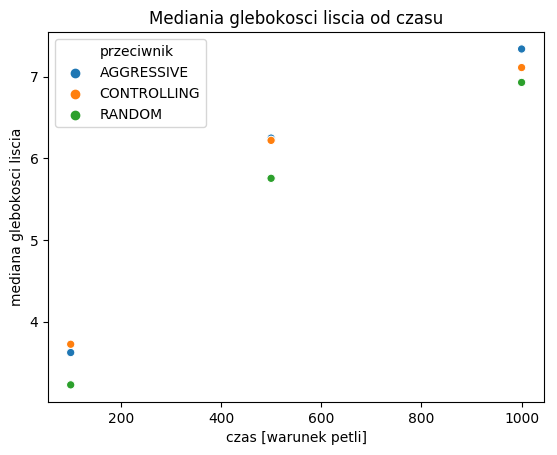

Values plotted in this chart, from the file beside it:
przeciwnik, czas [warunek petli], mediana glebokosci liscia
AGGRESSIVE, 1000, 7.339
CONTROLLING, 1000, 7.112
RANDOM, 1000, 6.93
AGGRESSIVE, 500, 6.248
CONTROLLING, 500, 6.22
RANDOM, 500, 5.756
AGGRESSIVE, 100, 3.623
CONTROLLING, 100, 3.725
RANDOM, 100, 3.228
